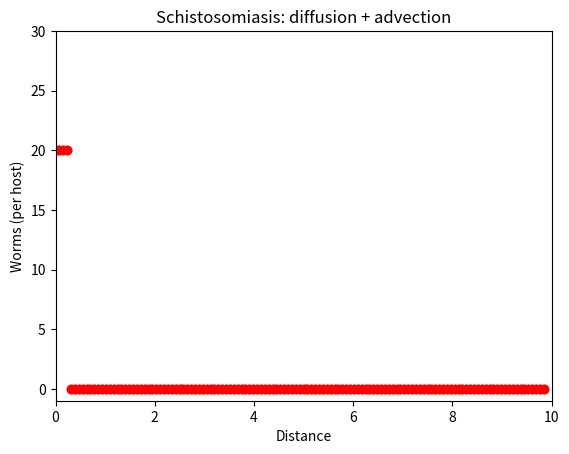

Write the Python code that produced this figure.
__author__ = 'mario'

from numpy.fft import fft, ifft, fftshift
from numpy import array
import math
import matplotlib.pyplot as plt

# Variables definition
np = 256
x1 = 10.0
x0 = 0
dx = 2*x1/np
D = .01

mu = 0.0002
delta = 0.05
h = 100
f = 0.00005
b = .0005
s = 10
v = 0.0

#Note that the Critical Value is derived from the SchistosomiasisF.m in Matlab
Hcrit = 4.1368

c = h*f
nsteps = 2

#Discretization of initial distribution
x = []
for i in range(0,np-1):
    newrange = -x1 + i*dx
    x.append(newrange)
x = array(x)

I0 = array([0] * 255)

H0 = []
H0_element = array([abs(i) for i in x])
for i in H0_element:
    if i <=.25:
        H0_i = 20 * 1
        H0.append(H0_i)
    else:
        H0.append(0)
H0 = array(H0)

K = []

for i in x:
    equation = math.exp(-1*(i-v)**2/(4*D))/math.sqrt(4*math.pi*D)
    K.append(equation)

K_new = [i/(dx*sum(K)) for i in K]

fK = array(fft(K_new).T*dx)

#Graphing function starts here

for j in range(0, nsteps):

    fI0 = array(fft(I0))
    I0 = array(fftshift(ifft(fK*fI0)).real)

    H = (1-mu)*H0+c*I0
    I = (1-delta)*I0+b*((s-I0)*H0**2)/(1+H0)

    plt.plot(x,H,'ro')
    plt.axis([x0,x1,-1,30])
    plt.xlabel('Distance')
    plt.ylabel('Worms (per host)')
    plt.title('Schistosomiasis: diffusion + advection')
    plt.show()

    I0_new = I
    H0 = H


    pass

    # for i in range(len(fK)):

    # Get video file later TODO:
    # http://www.sciencemag.org/site/feature/data/990551.mov